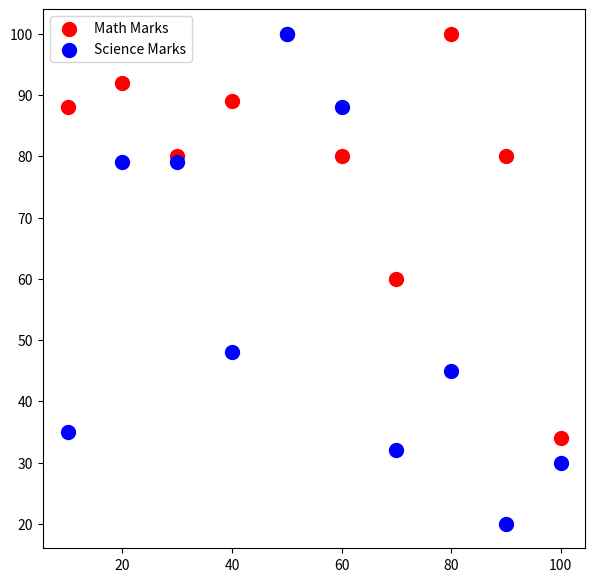

This chart was generated by the following Python code:
#!/usr/bin/env python3
# -*- coding: utf-8 -*-
"""
Created on Fri Aug 16 07:43:39 2019

@author: ankusmanish
"""

#Write a Python program to draw a scatter plot comparing two subject marks of Mathematics and Science.
#Use marks of 10 students

import matplotlib.pyplot as plt

math_marks = [88, 92, 80, 89, 100, 80, 60, 100, 80, 34]
science_marks = [35, 79, 79, 48, 100, 88, 32, 45, 20, 30]
marks_range = [10, 20, 30, 40, 50, 60, 70, 80, 90, 100]

plt.figure(figsize = (7,7))
plt.scatter(marks_range, math_marks, color = 'r', s = 100, label = 'Math Marks')
plt.scatter(marks_range, science_marks, color = 'b', s = 100, label = 'Science Marks')
plt.legend()
plt.show()